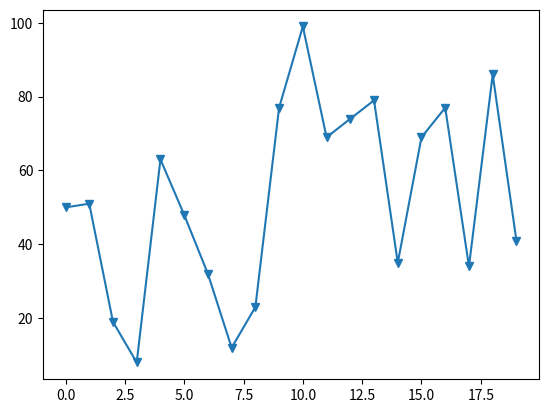

Source code (Python):
# imported libraries
import numpy as np
import pandas as pd
import matplotlib.pyplot as plt

#generate random dataset from 0 to 100 size will be 20
MyDataSet = np.random.randint(low=0, high=100, size=20, dtype='int')
print('\nmyDataSet: ', MyDataSet)

#visualize data point and plot the data set
#in data set x axis size will be 20 and y axis size will be 0 to 100
plt.plot(MyDataSet, marker='v') #marker means design of point
plt.plot()
plt.show()

